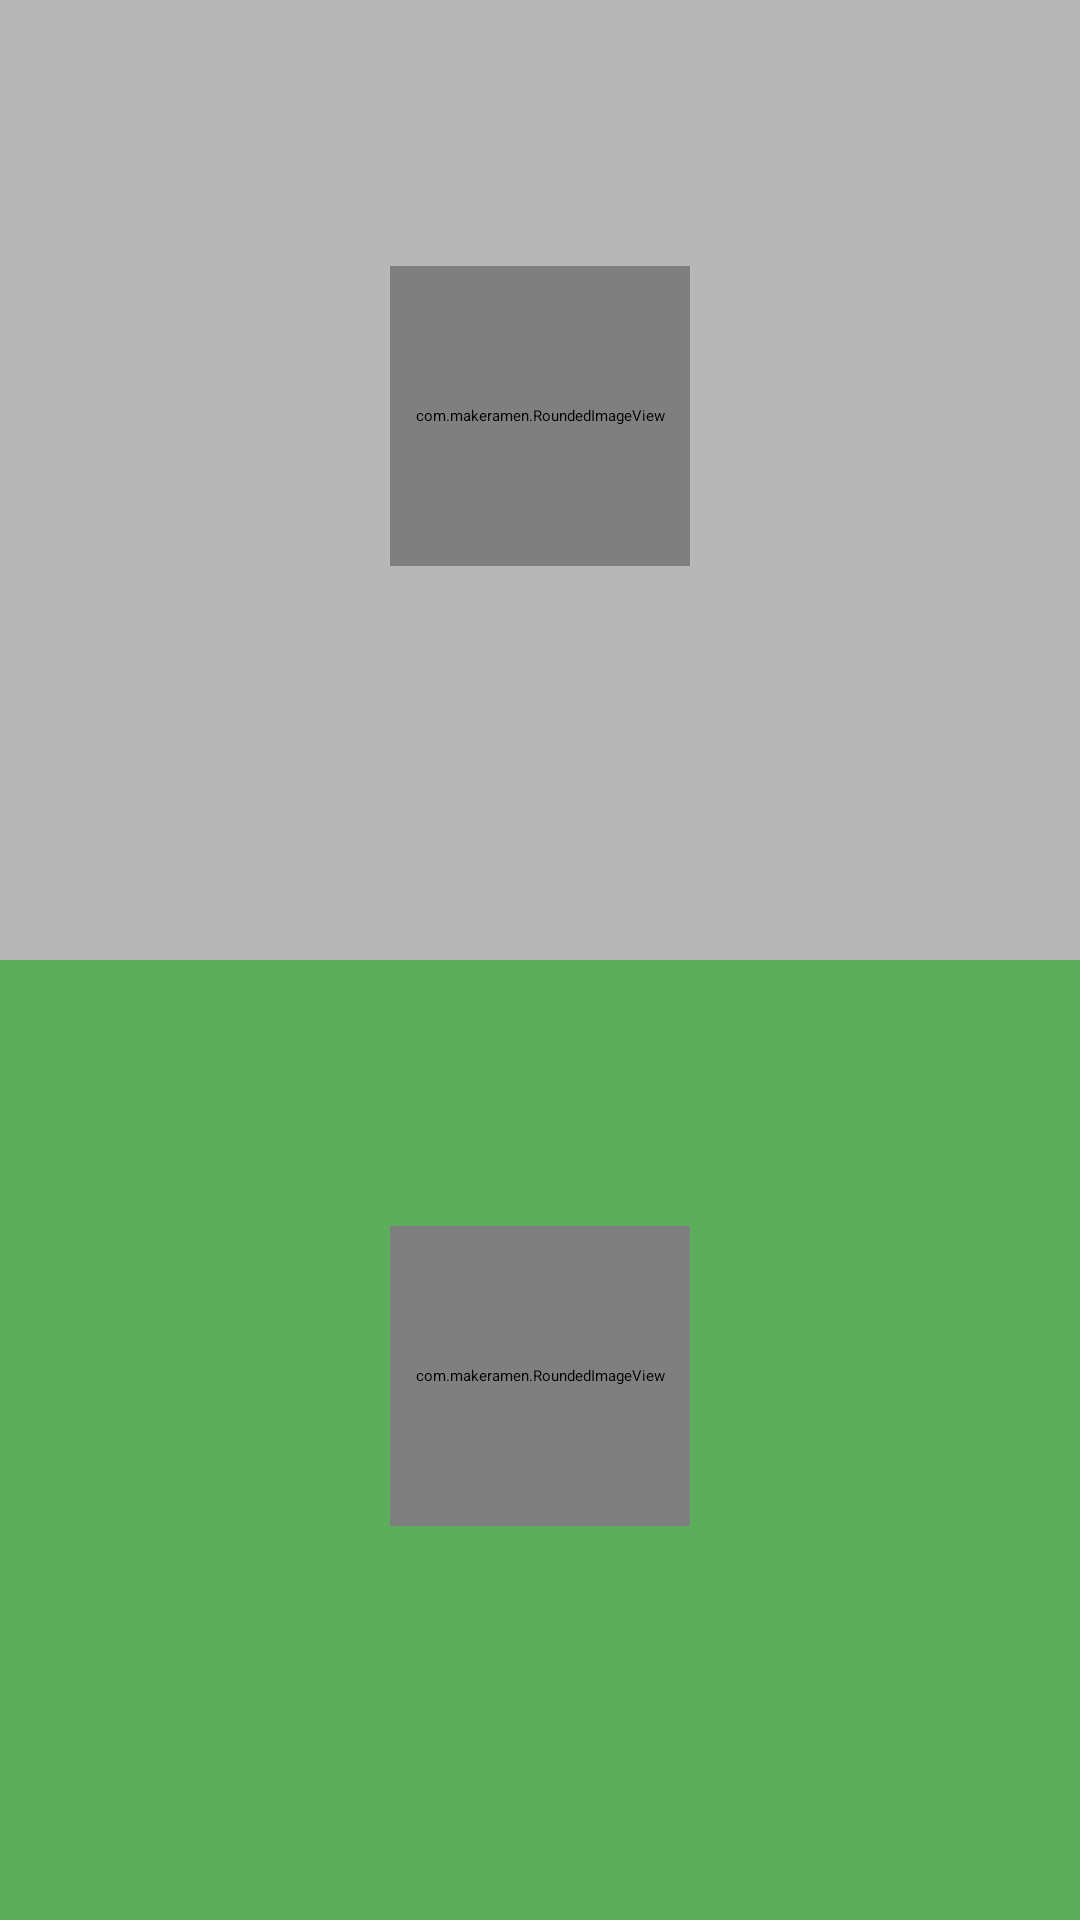

This screen was rendered from an Android layout file. Write that file and the resources it references.
<!-- AndroidManifest.xml: application theme AppTheme -->
<!-- res/layout/view_splash_score.xml -->
<?xml version="1.0" encoding="utf-8"?>
<LinearLayout xmlns:android="http://schemas.android.com/apk/res/android"
    android:layout_width="match_parent"
    android:layout_height="match_parent"
    android:orientation="vertical"
    >

    <RelativeLayout
        android:id="@+id/splash_score_loser_container"
        android:layout_width="match_parent"
        android:layout_height="0dp"
        android:layout_weight="1"
        android:background="@color/splash_first_candidate_bg"
        >

        <LinearLayout
            android:layout_width="match_parent"
            android:layout_height="wrap_content"
            android:layout_centerInParent="true"
            android:orientation="vertical"
            >

            <com.makeramen.RoundedImageView
                android:id="@+id/splash_score_first_candidate_image"
                android:layout_gravity="center_horizontal"
                style="@style/SplashScoreCandidateImage.First"
                />

            <TextView
                android:id="@+id/splash_score_first_candidate_name"
                android:layout_width="wrap_content"
                android:layout_height="wrap_content"
                android:layout_gravity="center_horizontal"
                style="@style/SplashScoreCandidateName"
                />

        </LinearLayout>


    </RelativeLayout>

    <RelativeLayout
        android:id="@+id/splash_score_winner_container"
        android:layout_width="match_parent"
        android:layout_height="0dp"
        android:layout_weight="1"
        android:background="@color/splash_second_candidate_bg"
        >

        <LinearLayout
            android:layout_width="match_parent"
            android:layout_height="wrap_content"
            android:layout_centerInParent="true"
            android:orientation="vertical"
            >

            <com.makeramen.RoundedImageView
                android:id="@+id/splash_score_second_candidate_image"
                android:layout_gravity="center_horizontal"
                style="@style/SplashScoreCandidateImage.Second"
                />

            <TextView
                android:id="@+id/splash_score_second_candidate_name"
                android:layout_width="wrap_content"
                android:layout_height="wrap_content"
                android:layout_gravity="center_horizontal"
                style="@style/SplashScoreCandidateName"
                />

        </LinearLayout>

    </RelativeLayout>

</LinearLayout>
<!-- resources referenced by this layout -->
<resources>
  <color name="splash_first_candidate_bg">#CCAAAAAA</color>
  <color name="splash_second_candidate_bg">#F355AA55</color>
  <style name="SplashScoreCandidateImage.First">
          <item name="border_color">@color/splash_first_candidate_border</item>
      </style>
  <style name="SplashScoreCandidateImage.Second">
          <item name="border_color">@color/splash_second_candidate_border</item>
      </style>
  <style name="SplashScoreCandidateName">
          <item name="android:layout_margin">5dp</item>
          <item name="android:textSize">24sp</item>
          <item name="android:textStyle">bold</item>
          <item name="android:textColor">#FFFFFF</item>
      </style>
  <style name="AppTheme">
          <item name="android:windowBackground">@color/bg</item>
          
          <item name="android:windowNoTitle">true</item>
      </style>
  <color name="splash_first_candidate_border">#CC555555</color>
  <color name="splash_second_candidate_border">#EE226622</color>
  <color name="bg">#FFEEEEEE</color>
</resources>
